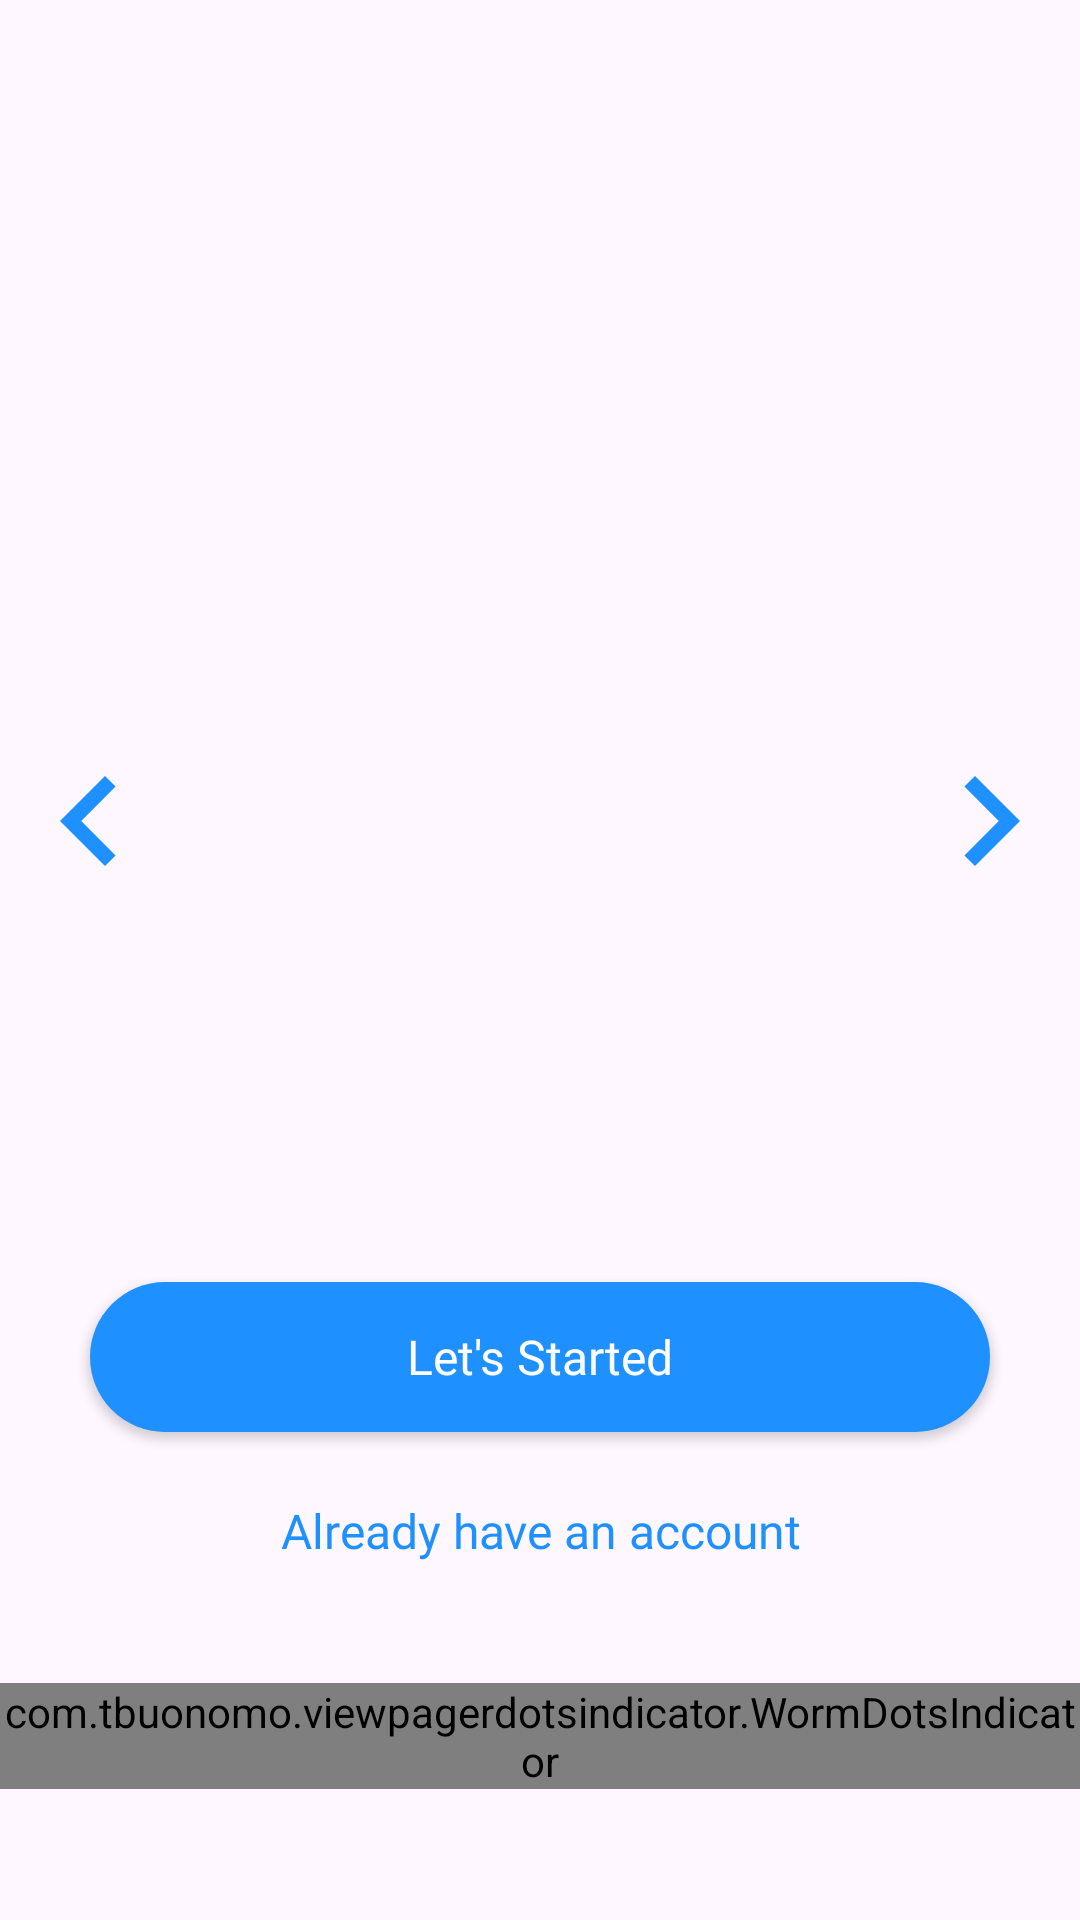

Android layout source for this screen:
<!-- AndroidManifest.xml: application theme Theme.Scan -->
<!-- res/layout/activity_on_boarding.xml -->
<?xml version="1.0" encoding="utf-8"?>
<androidx.constraintlayout.widget.ConstraintLayout xmlns:android="http://schemas.android.com/apk/res/android"
    xmlns:app="http://schemas.android.com/apk/res-auto"
    xmlns:tools="http://schemas.android.com/tools"
    android:id="@+id/main"
    android:layout_width="match_parent"
    android:layout_height="match_parent"
    tools:context=".ui.onboarding.OnBoardingActivity">

    <androidx.appcompat.widget.AppCompatButton
        android:id="@+id/btnLogin"
        android:layout_width="300dp"
        android:layout_height="50dp"
        android:background="@drawable/round_back_white_15"
        android:fontFamily="@font/poppins_bold"
        android:text="@string/already_have_an_account"
        android:textAllCaps="false"
        android:textColor="@color/blue"
        android:textSize="16sp"
        app:layout_constraintBottom_toTopOf="@+id/worm_dots_indicator"
        app:layout_constraintEnd_toEndOf="parent"
        app:layout_constraintStart_toStartOf="parent"
        app:layout_constraintTop_toTopOf="@+id/screenPager"
        app:layout_constraintVertical_bias="0.95"
        tools:ignore="MissingConstraints" />

    <androidx.appcompat.widget.AppCompatButton
        android:id="@+id/btnRegister"
        android:layout_width="300dp"
        android:layout_height="50dp"
        android:layout_marginBottom="8dp"
        android:background="@drawable/round_back_primary_15"
        android:fontFamily="@font/poppins_bold"
        android:text="@string/let_s_started"
        android:textAllCaps="false"
        android:textColor="@color/white"
        android:textSize="16sp"
        app:layout_constraintBottom_toTopOf="@+id/btnLogin"
        app:layout_constraintEnd_toEndOf="parent"
        app:layout_constraintStart_toStartOf="parent"
        app:layout_constraintTop_toTopOf="@+id/screenPager"
        app:layout_constraintVertical_bias="1.0"
        tools:ignore="MissingConstraints" />

    <androidx.viewpager2.widget.ViewPager2
        android:id="@+id/screenPager"
        android:layout_width="match_parent"
        android:layout_height="match_parent"
        tools:layout_editor_absoluteX="0dp"
        tools:layout_editor_absoluteY="290dp" >

    </androidx.viewpager2.widget.ViewPager2>

    <ImageView
        android:id="@+id/btnNext"
        android:layout_width="60dp"
        android:layout_height="60dp"
        android:contentDescription="@string/app_name"
        app:layout_constraintBottom_toBottomOf="parent"
        app:layout_constraintEnd_toEndOf="parent"
        app:layout_constraintTop_toTopOf="parent"
        app:layout_constraintVertical_bias="0.42000002"
        app:srcCompat="@drawable/navigate_next" />

    <ImageView
        android:id="@+id/btnPrev"
        android:layout_width="60dp"
        android:layout_height="60dp"
        android:contentDescription="@string/app_name"
        app:layout_constraintBottom_toBottomOf="parent"
        app:layout_constraintStart_toStartOf="parent"
        app:layout_constraintTop_toTopOf="parent"
        app:layout_constraintVertical_bias="0.42000002"
        app:srcCompat="@drawable/navigate_before" />

    <com.tbuonomo.viewpagerdotsindicator.WormDotsIndicator
        android:id="@+id/worm_dots_indicator"
        android:layout_width="wrap_content"
        android:layout_height="wrap_content"
        android:layout_alignParentBottom="true"
        android:layout_marginTop="32dp"
        android:layout_marginBottom="16dp"
        app:dotsColor="@color/blue"
        app:dotsCornerRadius="8dp"
        app:dotsSize="16dp"
        app:dotsSpacing="4dp"
        app:dotsStrokeColor="@color/blue"
        app:dotsStrokeWidth="2dp"
        app:layout_constraintBottom_toBottomOf="parent"
        app:layout_constraintEnd_toEndOf="parent"
        app:layout_constraintStart_toStartOf="parent"
        app:layout_constraintTop_toTopOf="parent"
        app:layout_constraintVertical_bias="0.95"
        tools:ignore="MissingConstraints" >

    </com.tbuonomo.viewpagerdotsindicator.WormDotsIndicator>



</androidx.constraintlayout.widget.ConstraintLayout>
<!-- resources referenced by this layout -->
<resources>
  <color name="blue">#1E90FF</color>
  <color name="white">#FFFFFFFF</color>
  <!-- drawable navigate_before (drawable) -->
  <vector xmlns:android="http://schemas.android.com/apk/res/android" android:autoMirrored="true" android:height="24dp" android:tint="#1E90FF" android:viewportHeight="24" android:viewportWidth="24" android:width="24dp">
        
      <path android:fillColor="@android:color/white" android:pathData="M15.41,7.41L14,6l-6,6 6,6 1.41,-1.41L10.83,12z"/>
      
  </vector>
  <!-- drawable navigate_next (drawable) -->
  <vector xmlns:android="http://schemas.android.com/apk/res/android" android:autoMirrored="true" android:height="48dp" android:tint="#1E90FF" android:viewportHeight="24" android:viewportWidth="24" android:width="48dp">
        
      <path android:fillColor="@android:color/white" android:pathData="M10,6L8.59,7.41 13.17,12l-4.58,4.59L10,18l6,-6z"/>
      
  </vector>
  <!-- drawable round_back_primary_15 (drawable) -->
  <?xml version="1.0" encoding="utf-8"?>
  <shape xmlns:android="http://schemas.android.com/apk/res/android">
      <solid android:color="@color/blue"/>
      <corners android:radius="30dp"/>
  
  
  </shape>
  <string name="already_have_an_account">Already have an account</string>
  <string name="app_name">StoryApp</string>
  <string name="let_s_started">Let\'s Started</string>
  <style name="Theme.Scan" parent="Base.Theme.Scan" />
  <style name="Base.Theme.Scan" parent="Theme.Material3.DayNight">
          
          
      </style>
</resources>
